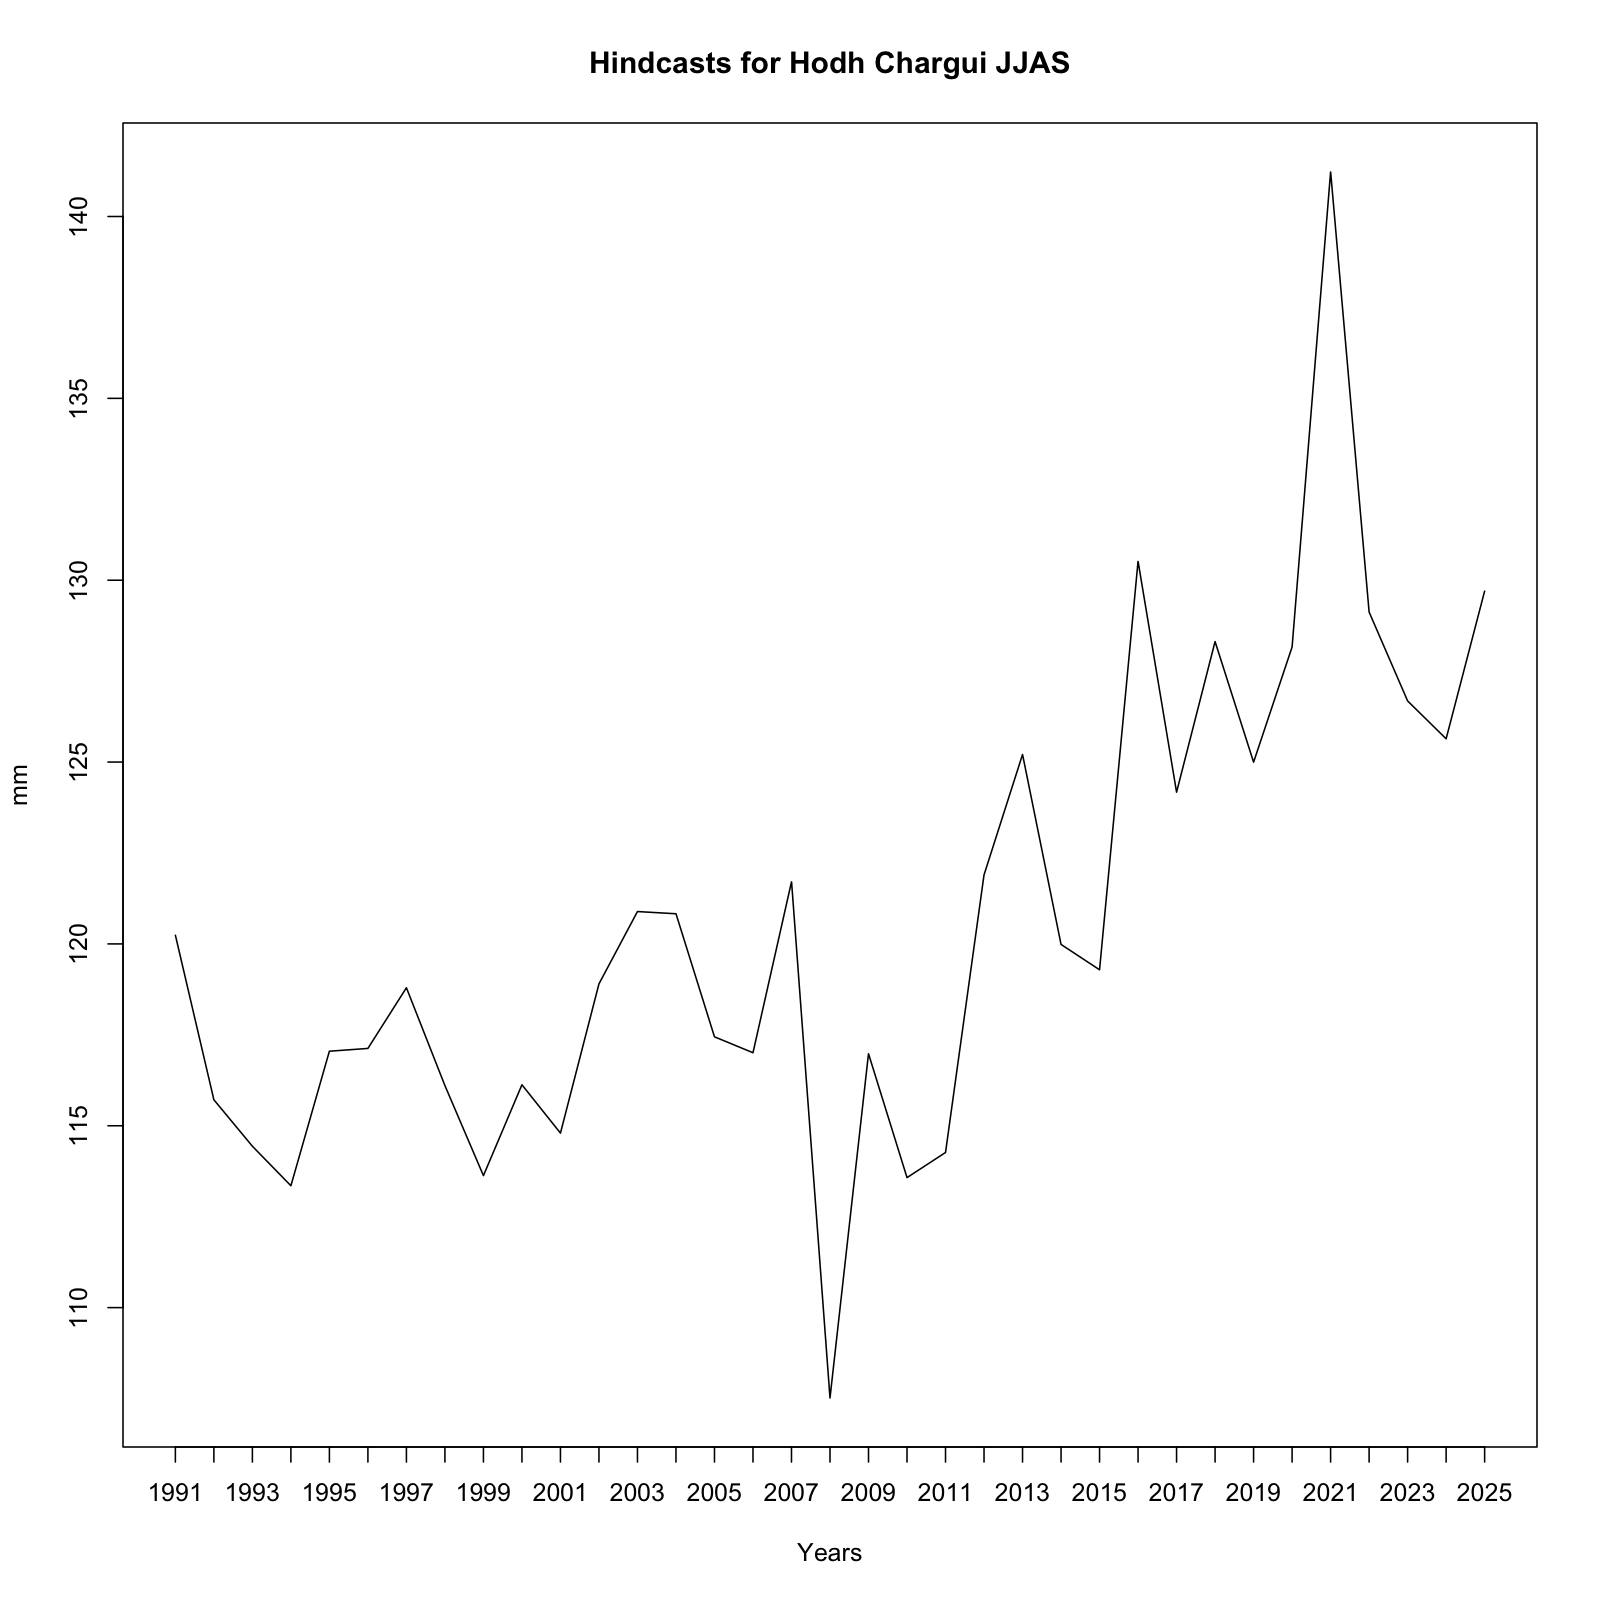

Data behind this chart, as committed beside it:
, x
1, 120.2
2, 115.7
3, 114.4
4, 113.4
5, 117
6, 117.1
7, 118.8
8, 116.1
9, 113.6
10, 116.1
11, 114.8
12, 118.9
13, 120.9
14, 120.8
15, 117.4
16, 117
17, 121.7
18, 107.5
19, 117
20, 113.6
21, 114.3
22, 121.9
23, 125.2
24, 120
25, 119.3
26, 130.5
27, 124.2
28, 128.3
29, 125
30, 128.2
31, 141.2
32, 129.1
33, 126.7
34, 125.6
35, 129.7
